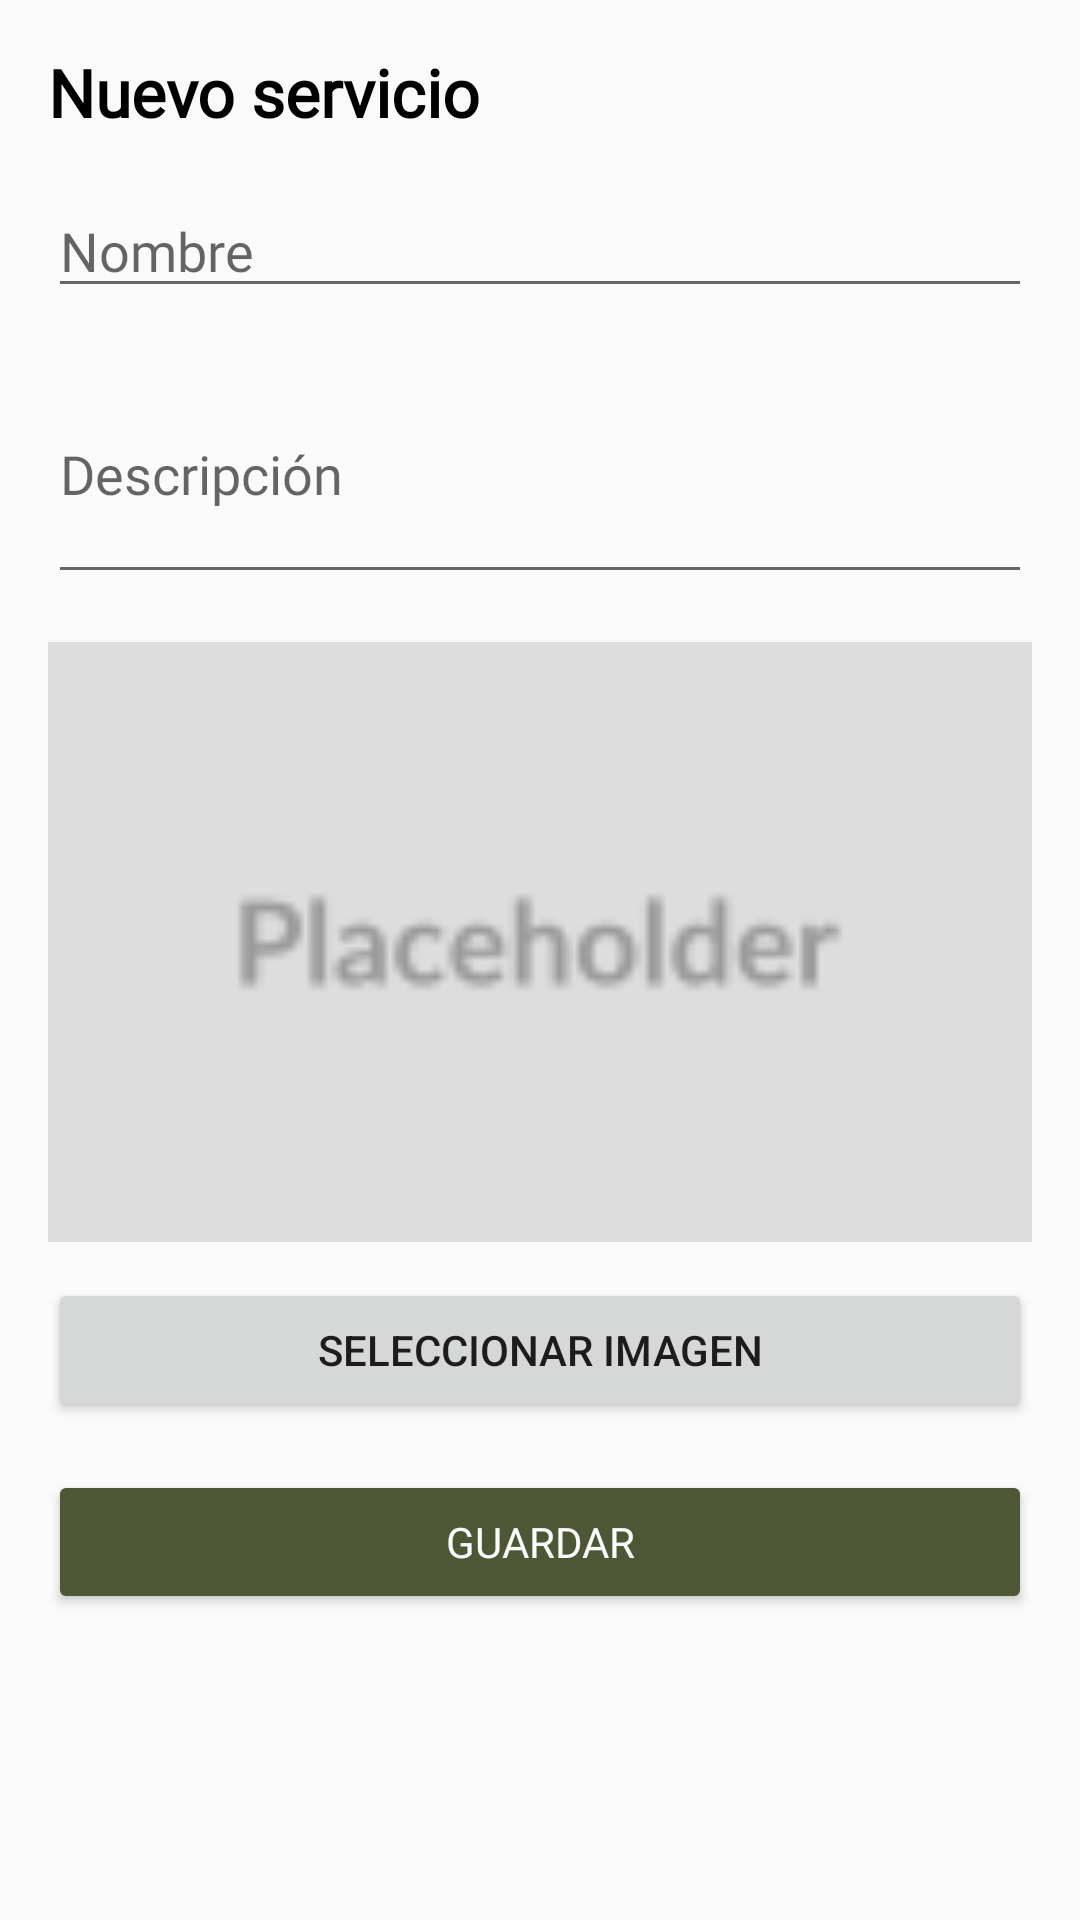

Produce the Android XML layout that renders to this screen, including the resource entries it uses.
<!-- AndroidManifest.xml: application theme Theme.NuevoPackAdmin -->
<!-- res/layout/activity_nuevo_servicio.xml -->
<?xml version="1.0" encoding="utf-8"?>
<ScrollView xmlns:android="http://schemas.android.com/apk/res/android"
    android:layout_width="match_parent"
    android:layout_height="match_parent"
    android:padding="16dp"
    android:background="@color/blanco">

    <LinearLayout
        android:orientation="vertical"
        android:layout_width="match_parent"
        android:layout_height="wrap_content">

        <TextView
            android:layout_width="wrap_content"
            android:layout_height="wrap_content"
            android:text="@string/boton_nuevo_servicio"
            android:textSize="22sp"
            android:textStyle="bold"
            android:textColor="@color/negro"
            android:fontFamily="@font/poppins_regular"
            android:layout_marginBottom="16dp" />

        <EditText
            android:id="@+id/inputNombre"
            android:layout_width="match_parent"
            android:layout_height="wrap_content"
            android:hint="@string/hint_nombre"
            android:inputType="text"
            android:backgroundTint="@color/gris_oscuro"
            android:fontFamily="@font/poppins_regular"
            android:layout_marginBottom="12dp" />

        <EditText
            android:id="@+id/inputDescripcion"
            android:layout_width="match_parent"
            android:layout_height="wrap_content"
            android:hint="@string/hint_descripcion"
            android:inputType="textMultiLine"
            android:minLines="3"
            android:backgroundTint="@color/gris_oscuro"
            android:fontFamily="@font/poppins_regular"
            android:layout_marginBottom="16dp" />

        <ImageView
            android:id="@+id/imagePreview"
            android:layout_width="match_parent"
            android:layout_height="200dp"
            android:scaleType="centerCrop"
            android:layout_marginBottom="12dp"
            android:src="@drawable/placeholder" />

        <Button
            android:id="@+id/btnSeleccionarImagen"
            android:layout_width="match_parent"
            android:layout_height="wrap_content"
            android:text="@string/boton_seleccionar_imagen"
            android:layout_marginBottom="16dp" />

        <Button
            android:id="@+id/btnGuardarServicio"
            android:layout_width="match_parent"
            android:layout_height="wrap_content"
            android:text="@string/boton_guardar"
            android:backgroundTint="@color/verde_oscuro"
            android:textColor="@color/blanco"
            android:fontFamily="@font/poppins_regular"/>
    </LinearLayout>
</ScrollView>
<!-- resources referenced by this layout -->
<resources>
  <color name="blanco">#FAFAFA</color>
  <color name="gris_oscuro">#666666</color>
  <color name="negro">#FF000000</color>
  <color name="verde_oscuro">#4E5735</color>
  <!-- drawable placeholder: png bitmap (drawable, 1450 bytes) -->
  <string name="boton_guardar">Guardar</string>
  <string name="boton_nuevo_servicio">Nuevo servicio</string>
  <string name="boton_seleccionar_imagen">Seleccionar imagen</string>
  <string name="hint_descripcion">Descripción</string>
  <string name="hint_nombre">Nombre</string>
  <style name="Theme.NuevoPackAdmin" parent="Theme.AppCompat.Light.NoActionBar">
          <item name="colorPrimary">#6A7348</item>
          <item name="colorPrimaryDark">#4E5735</item>
          <item name="colorAccent">#FFDD57</item>
      </style>
</resources>
